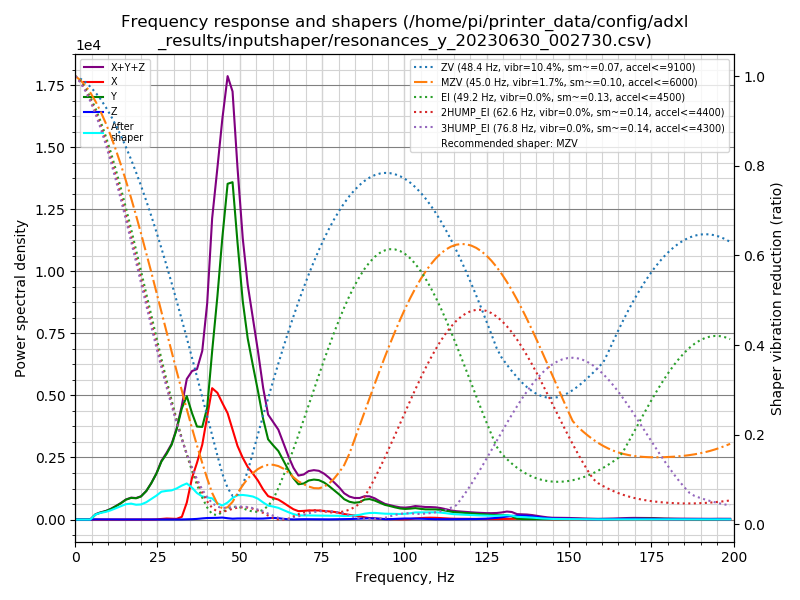

Values plotted in this chart, from the file beside it:
freq, psd_x, psd_y, psd_z, psd_xyz
0.0, 9.967e+01, 3.687e+02, 1.250e+01, 4.809e+02
1.5, 7.078e+01, 2.231e+02, 4.788e+01, 3.417e+02
3.1, 1.759e+01, 3.119e+01, 5.331e+01, 1.021e+02
4.6, 1.773e+01, 3.579e+02, 5.351e+01, 4.292e+02
6.2, 2.039e+01, 1.292e+03, 5.114e+01, 1.364e+03
7.7, 2.368e+01, 2.181e+03, 5.073e+01, 2.256e+03
9.3, 2.079e+01, 3.174e+03, 5.140e+01, 3.246e+03
10.8, 2.161e+01, 4.598e+03, 5.515e+01, 4.675e+03
12.3, 2.034e+01, 6.610e+03, 5.771e+01, 6.688e+03
13.9, 1.934e+01, 9.243e+03, 5.556e+01, 9.318e+03
15.4, 3.073e+01, 1.241e+04, 5.684e+01, 1.250e+04
17.0, 6.963e+01, 1.493e+04, 7.918e+01, 1.508e+04
18.5, 7.368e+01, 1.595e+04, 1.002e+02, 1.612e+04
20.0, 4.387e+01, 1.869e+04, 8.225e+01, 1.882e+04
21.6, 2.874e+01, 2.490e+04, 5.906e+01, 2.499e+04
23.1, 5.482e+01, 3.384e+04, 7.748e+01, 3.398e+04
24.7, 1.922e+02, 4.598e+04, 1.262e+02, 4.630e+04
26.2, 6.428e+02, 6.144e+04, 1.382e+02, 6.222e+04
27.8, 1.152e+03, 7.399e+04, 9.829e+01, 7.524e+04
29.3, 1.001e+03, 8.852e+04, 1.526e+02, 8.968e+04
30.8, 8.214e+02, 1.120e+05, 1.442e+02, 1.129e+05
32.4, 3.534e+03, 1.456e+05, 1.261e+02, 1.493e+05
33.9, 2.320e+04, 1.690e+05, 2.508e+02, 1.925e+05
35.5, 5.995e+04, 1.525e+05, 5.466e+02, 2.130e+05
37.0, 8.489e+04, 1.390e+05, 9.492e+02, 2.248e+05
38.6, 1.167e+05, 1.444e+05, 1.790e+03, 2.629e+05
40.1, 1.666e+05, 1.814e+05, 2.453e+03, 3.505e+05
41.6, 2.207e+05, 2.825e+05, 2.666e+03, 5.058e+05
43.2, 2.211e+05, 3.894e+05, 3.012e+03, 6.135e+05
44.7, 2.104e+05, 5.090e+05, 3.580e+03, 7.230e+05
46.3, 1.988e+05, 6.276e+05, 2.482e+03, 8.289e+05
47.8, 1.734e+05, 6.510e+05, 1.656e+03, 8.261e+05
49.3, 1.466e+05, 5.518e+05, 2.161e+03, 7.006e+05
50.9, 1.268e+05, 4.486e+05, 2.258e+03, 5.776e+05
52.4, 1.113e+05, 3.832e+05, 2.414e+03, 4.969e+05
54.0, 1.000e+05, 3.350e+05, 2.155e+03, 4.372e+05
55.5, 8.745e+04, 2.885e+05, 2.082e+03, 3.781e+05
57.1, 6.915e+04, 2.315e+05, 2.325e+03, 3.030e+05
58.6, 5.540e+04, 1.897e+05, 3.070e+03, 2.482e+05
60.1, 5.238e+04, 1.803e+05, 4.005e+03, 2.367e+05
61.7, 4.975e+04, 1.707e+05, 3.452e+03, 2.239e+05
63.2, 4.317e+04, 1.512e+05, 1.850e+03, 1.963e+05
64.8, 3.502e+04, 1.290e+05, 7.738e+02, 1.648e+05
66.3, 2.751e+04, 1.103e+05, 4.767e+02, 1.383e+05
67.8, 2.301e+04, 9.654e+04, 7.901e+02, 1.203e+05
69.4, 2.426e+04, 1.009e+05, 1.026e+03, 1.261e+05
70.9, 2.605e+04, 1.116e+05, 9.485e+02, 1.386e+05
72.5, 2.663e+04, 1.169e+05, 9.339e+02, 1.445e+05
74.0, 2.704e+04, 1.177e+05, 8.206e+02, 1.455e+05
75.6, 2.634e+04, 1.129e+05, 6.505e+02, 1.399e+05
77.1, 2.541e+04, 1.041e+05, 6.615e+02, 1.302e+05
78.6, 2.431e+04, 9.303e+04, 8.557e+02, 1.182e+05
80.2, 2.177e+04, 8.107e+04, 1.013e+03, 1.039e+05
81.7, 1.819e+04, 6.716e+04, 1.235e+03, 8.658e+04
83.3, 1.583e+04, 5.970e+04, 1.688e+03, 7.722e+04
84.8, 1.402e+04, 5.739e+04, 2.402e+03, 7.381e+04
86.4, 1.126e+04, 6.065e+04, 3.178e+03, 7.509e+04
87.9, 7.894e+03, 7.094e+04, 3.931e+03, 8.276e+04
89.4, 5.264e+03, 7.395e+04, 4.403e+03, 8.361e+04
91.0, 3.889e+03, 6.974e+04, 4.139e+03, 7.777e+04
... 70 more rows
